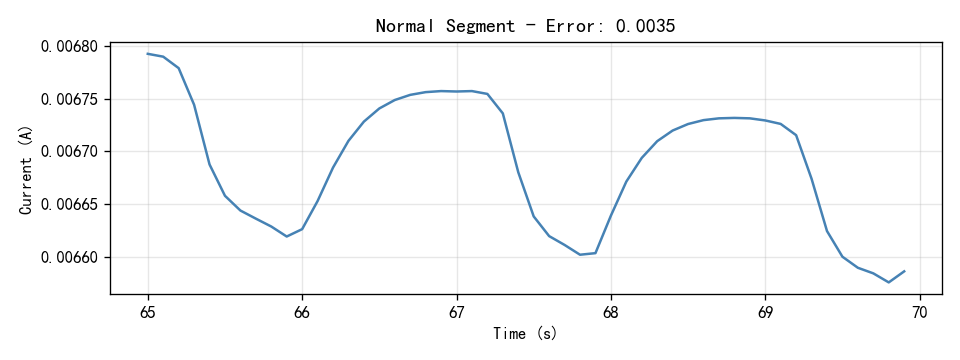

The table this chart was drawn from, first rows:
Time(S), Current(A)
65.0, 0.006793
65.1, 0.00679
65.2, 0.006779
65.3, 0.006744
65.4, 0.006687
65.5, 0.006658
65.6, 0.006644
65.7, 0.006636
65.8, 0.006628
65.9, 0.006619
66.0, 0.006626
66.1, 0.006653
66.2, 0.006685
66.3, 0.00671
66.4, 0.006728
66.5, 0.006741
66.6, 0.006749
66.7, 0.006754
66.8, 0.006756
66.9, 0.006757
67.0, 0.006757
67.1, 0.006757
67.2, 0.006755
67.3, 0.006736
67.4, 0.00668
67.5, 0.006638
67.6, 0.006619
67.7, 0.006611
67.8, 0.006602
67.9, 0.006603
68.0, 0.006639
68.1, 0.006671
68.2, 0.006694
68.3, 0.00671
68.4, 0.00672
68.5, 0.006726
68.6, 0.00673
68.7, 0.006731
68.8, 0.006732
68.9, 0.006731
69.0, 0.006729
69.1, 0.006726
69.2, 0.006715
69.3, 0.006674
69.4, 0.006624
69.5, 0.0066
69.6, 0.006589
69.7, 0.006584
69.8, 0.006575
69.9, 0.006586
